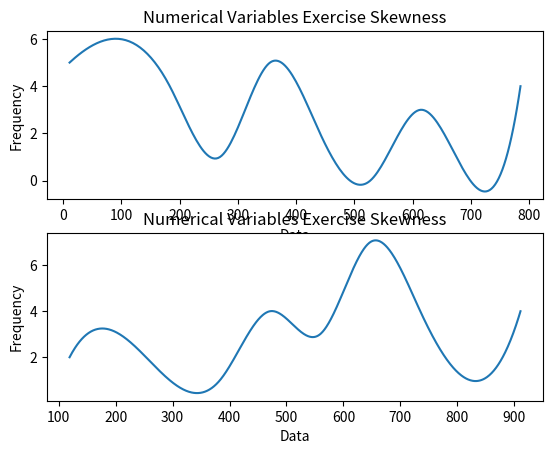

Source code (Python):
"""
NumericalVariablesExercise_Skewness.py
[redacted]

This program is free software: you can redistribute it and/or modify
it under the terms of the GNU Affero General Public License as published
by the Free Software Foundation, either version 3 of the License, or
(at your option) any later version.

This program is distributed in the hope that it will be useful,
but WITHOUT ANY WARRANTY; without even the implied warranty of
MERCHANTABILITY or FITNESS FOR A PARTICULAR PURPOSE.  See the
GNU Affero General Public License for more details.

You should have received a copy of the GNU Affero General Public License
along with this program.  If not, see <https://www.gnu.org/licenses/>.
"""

import math
import numpy as np
import pandas as pd
import statistics
from scipy.stats import skew
from matplotlib import pyplot as plt
from scipy.interpolate import make_interp_spline

raw_data1 = [212, 869, 220, 654, 11, 624, 420, 121, 428, 865, 799, 405, 230, 670, 870, 366, 99, 55, 489, 312, 493, 163, 221, 84, 144, 48, 375, 86, 168, 100]
min_value1 = min(raw_data1)
max_value1 = max(raw_data1)
step1 = math.ceil((max_value1 - min_value1) / 10)
bin_edges1 = [i for i in range(min_value1 - 1, max_value1 + 1, step1)]
bins1 = [i for i in range(min_value1, max_value1 + 1, step1)]
if max(bin_edges1) < max_value1:
    bin_edges1.append(max(bin_edges1) + step1)
data1 = pd.DataFrame({'Frequency': pd.cut(raw_data1, bin_edges1).value_counts()})
x1 = np.linspace(min(bins1), max(bins1), 250)
spl1 = make_interp_spline(bins1, data1['Frequency'].values)
smooth_curve1 = spl1(x1)

print(data1)
mean1 = statistics.mean(raw_data1)
median1 = statistics.median(raw_data1)
print('Mean: {:.2f}'.format(mean1))
print('Median: {:.2f}'.format(median1))
try:
    print('Mode: {:.2f}'.format(statistics.mode(raw_data1)))
except Exception as e:
    print(e)
skewness1 = skew(raw_data1)
if mean1 > median1:
    print('Positive Skewness: ' + str(skewness1))
elif mean1 < median1:
    print('Negative Skewness: ' + str(skewness1))
else:
    print('No skewness: ' + str(skewness1))

raw_data2 = [586, 760, 495, 678, 559, 415, 370, 659, 119, 288, 241, 787, 522, 207, 160, 526, 656, 848, 720, 676, 581, 929, 653, 661, 770, 800, 529, 975, 995, 947]
min_value2 = min(raw_data2)
max_value2 = max(raw_data2)
step2 = math.ceil((max_value2 - min_value2) / 10)
bin_edges2 = [i for i in range(min_value2 - 1, max_value2 + 1, step2)]
bins2 = [i for i in range(min_value2, max_value2 + 1, step2)]
if max(bin_edges2) < max_value2:
    bin_edges2.append(max(bin_edges2) + step2)
data2 = pd.DataFrame({'Frequency': pd.cut(raw_data2, bin_edges2).value_counts()})
x2 = np.linspace(min(bins2), max(bins2), 1000)
spl2 = make_interp_spline(bins2, data2['Frequency'].values)
smooth_curve2 = spl2(x2)

print(data2)
mean2 = statistics.mean(raw_data2)
median2 = statistics.median(raw_data2)
print('Mean: {:.2f}'.format(mean2))
print('Median: {:.2f}'.format(median2))
try:
    print('Mode: {:.2f}'.format(statistics.mode(raw_data2)))
except Exception as e:
    print(e)
skewness2 = skew(raw_data2)
if mean2 > median2:
    print('Positive Skewness: ' + str(skewness2))
elif mean2 < median2:
    print('Negative Skewness: ' + str(skewness2))
else:
    print('No skewness: ' + str(skewness2))

plt.figure()

plt.subplot(211)
plt.plot(x1, smooth_curve1)
plt.title('Numerical Variables Exercise Skewness')
plt.xlabel('Data')
plt.ylabel('Frequency')

plt.subplot(212)
plt.plot(x2, smooth_curve2)
plt.title('Numerical Variables Exercise Skewness')
plt.xlabel('Data')
plt.ylabel('Frequency')

plt.show()
